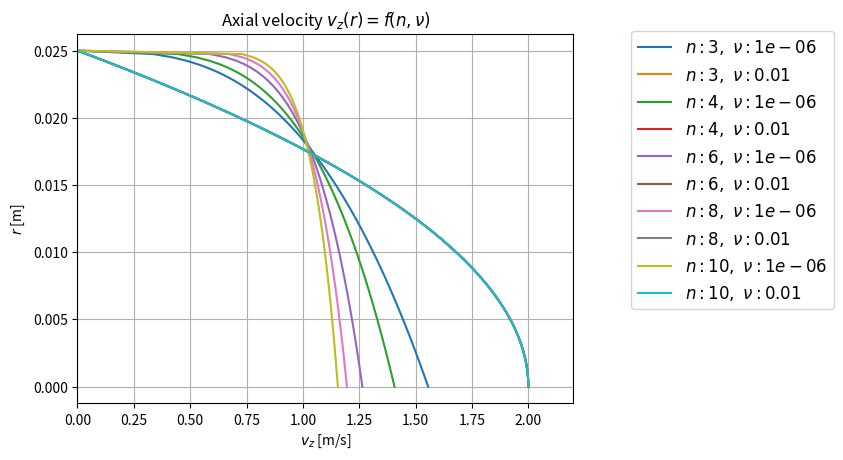

The script that saved this image:
"""
[redacted]

  This is free software; you can redistribute it and/or modify it
  under the terms of the GNU Lesser General Public License as
  published by the Free Software Foundation; either version 3.0 of
  the License, or (at your option) any later version.

  This software is distributed in the hope that it will be useful,
  but WITHOUT ANY WARRANTY; without even the implied warranty of
  MERCHANTABILITY or FITNESS FOR A PARTICULAR PURPOSE. See the GNU
  Lesser General Public License for more details.

  You should have received a copy of the GNU Lesser General Public
  License along with this software; if not, write to the Free
  Software Foundation, Inc., 51 Franklin St, Fifth Floor, Boston, MA
  02110-1301 USA, or see the FSF site: http://www.fsf.org.

  Version:
      2018-06-25 DWW
"""


import numpy as np


def vAxial(v_mean=1, D_pipe=1, r=0, nu=1e-6, Lambda=None, n=6):
    """
    Computes axial velocity distribution v_z(r) in a pipe.

    r
    ^
    |------
    |      -----
    |           ----  v_z(r)
    |               ---
    |                  --
    |                    --
    ---------------------------> z

    Args:
        v_mean (float or array of float, optional):
            mean of axial velocity component [m/s]

        D_pipe (float or array of float, optional):
            inner pipe diameter [m]

        r (float or array of float, optional):
            actual radius for which axial velocity is computed [m]

        nu (float or array of float, optional):
            kinematic viscosity [m^2/s]

        Lambda (float or array of float, optional):
            friction coefficient (0.01 <= Lambda <= 0.1) [/]
            (n,lambda) = {(4, .06), (5, .04), ()}

        n (float or array of float, optional):
            parabel coefficient (3 <= n <= 10) [/]
            (smooth pipe surface: n=6..10, rough surface: n=4)

    Returns:
        velocity component in radial direction [m/s]

    Reference:
[redacted]
            Verlag fuer Bauwesen, Berlin 1988
            (laminar: equ. 1.6 and 1.8, turbulent: equ. 1.02, 1.21, 1.23)
    """
    Re = v_mean * D_pipe / nu
    if Re < 2300:
        v_max = 2 * v_mean
        return v_max * (1.0 - 4 * (r / D_pipe)**2)
    else:
        # smooth pipe surface: n=6..10, rough: n=4
        if Lambda is None:
            if n is None:
                n = 6
            reciprocal_for_n = 1. / n
        else:
            reciprocal_for_n = np.sqrt(Lambda)
        x = (reciprocal_for_n + 2) * (reciprocal_for_n + 1)
        v_max = v_mean * x / 2
        return v_max * (1.0 - 2 * r / D_pipe)**reciprocal_for_n


# Examples ####################################################################

if __name__ == '__main__':
    import matplotlib.pyplot as plt

    D = 50e-3
    v_mean = 1
    r = np.linspace(0, D*0.5, num=100)
    n_seq = [3, 4, 6, 8, 10]
    nu_seq = [1e-6, 1e-2]

    for n in n_seq:
        for nu in nu_seq:
            vz = vAxial(v_mean=v_mean, D_pipe=D, r=r, nu=nu, n=n)
            plt.plot(vz, r, label='$n:'+str(n)+r',\ \nu: '+str(nu)+'$')

    fontsize = 12
    plt.title(r'Axial velocity $v_z(r) = f(n, \nu)$')
    plt.rcParams.update({'font.size': fontsize})
    plt.rcParams['legend.fontsize'] = fontsize
    plt.xlim(0, 2.2 * v_mean)
    plt.ylabel('$r$ [m]')
    plt.xlabel('$v_z$ [m/s]')
    plt.grid()
    plt.legend(bbox_to_anchor=(1.1, 1.03), loc='upper left')
    plt.show()
